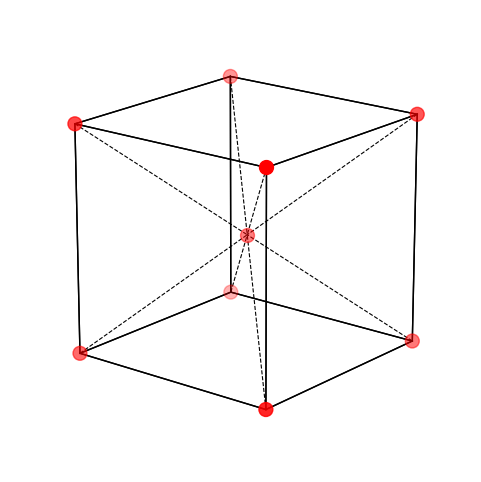
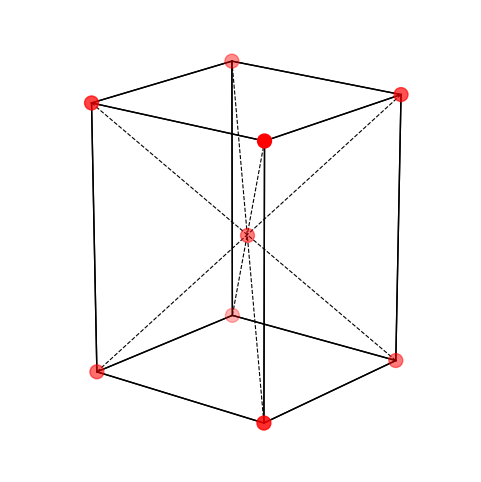
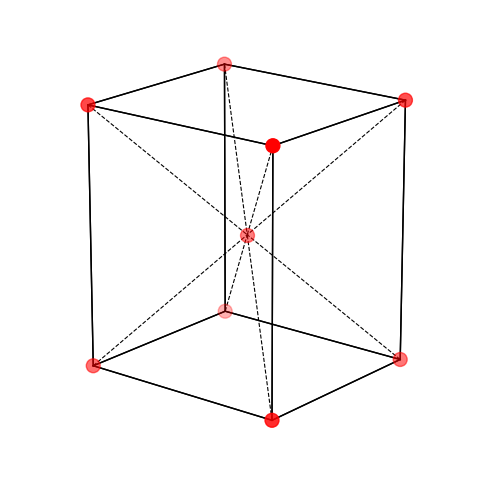
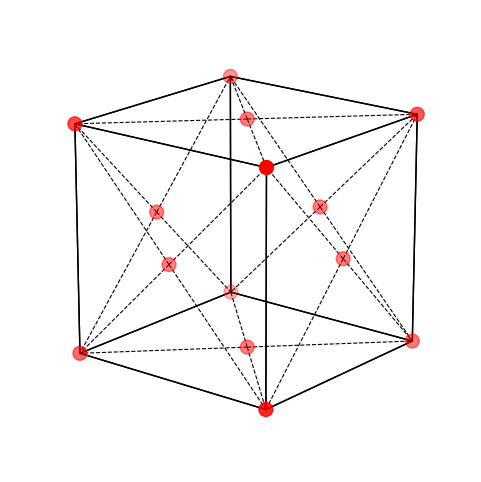
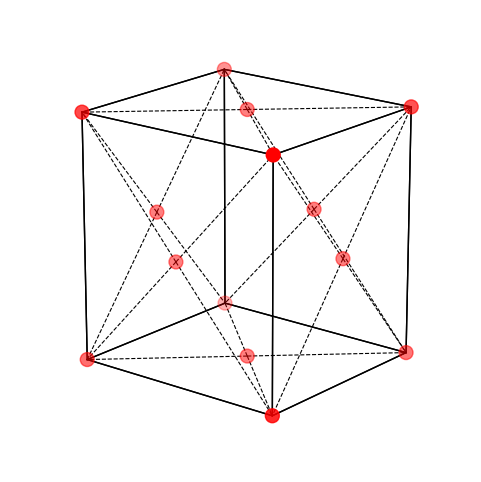
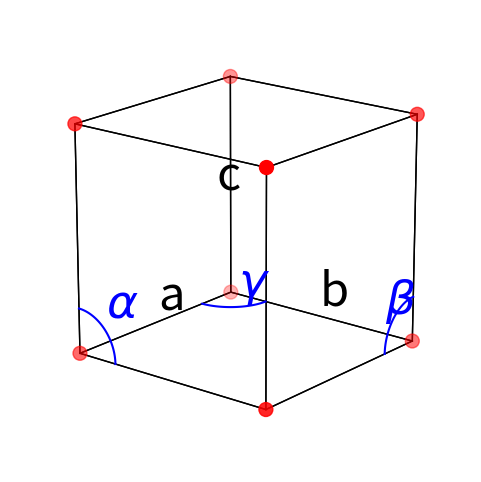
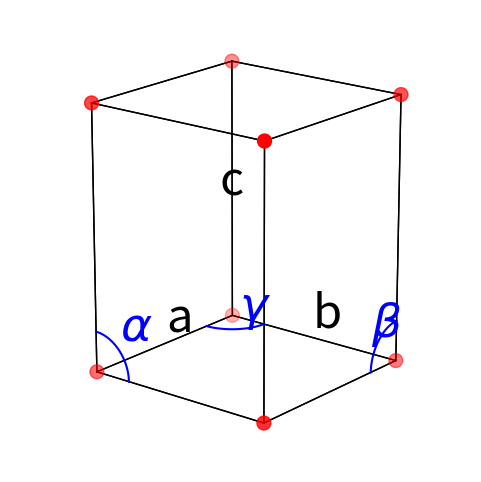
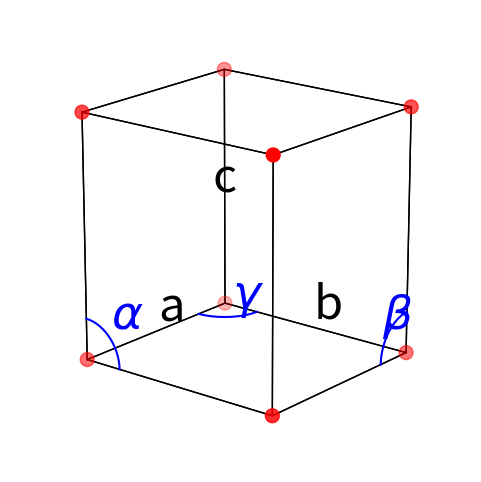
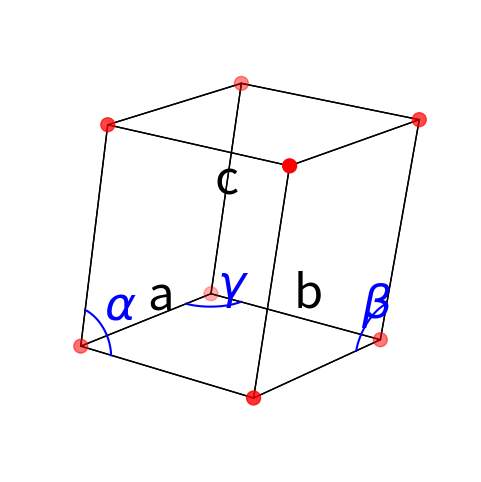
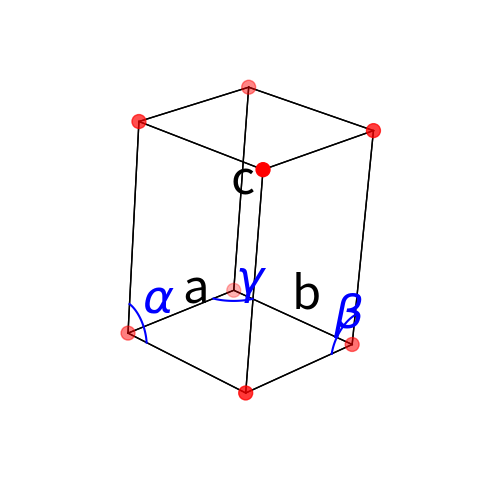
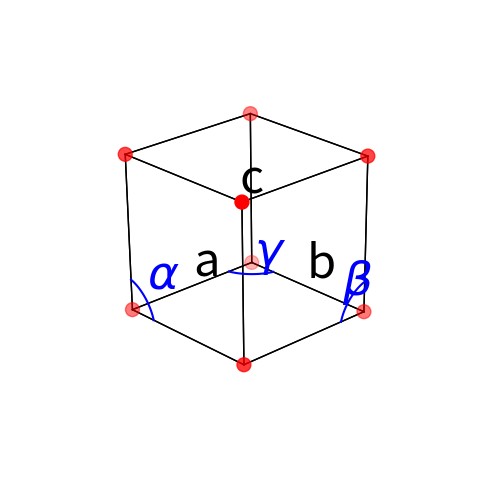
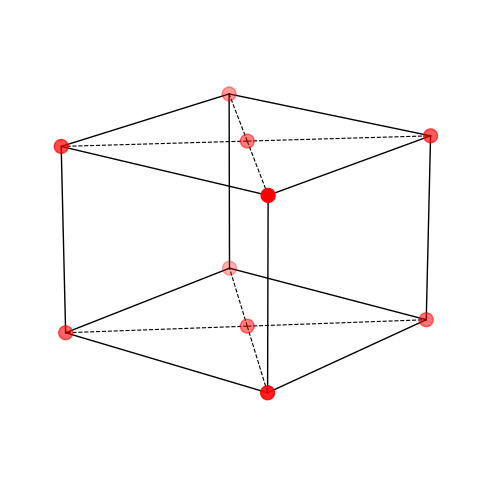

Python code for these plots, in order: (Note: this script raises an exception after producing the figures.)
import numpy as np
import matplotlib.pyplot as plt
from mpl_toolkits.mplot3d import Axes3D

class Lattice_plot:
    def __init__(self, outfile='lattice', type_fig='svg'):
        """
        Initialize the LatticePlot.
        Args:
            outfile (str): Base filename for output files.
            type_fig (str): Vector format ('svg', 'pdf', 'eps', …).
        """
        self.outfile = outfile
        self.type_fig = type_fig

    def save_fig(self, fig, name):
        fig.savefig(
            f"{self.outfile}_{name}.{self.type_fig}",
            format=self.type_fig,
            bbox_inches='tight',     
            transparent=True,        
            pad_inches=0             
        )

    def _init_ax(self):
        fig = plt.figure(figsize=(6, 6))
        ax = fig.add_subplot(111, projection='3d')
        ax.set_axis_off()
        ax.view_init(elev=18, azim=39)
        return fig, ax

    def plot_body_center(self, a=1, b=1, c=1, save_path=None):
        # Define corner atoms
        corners = np.array([
            [0, 0, 0],
            [a, 0, 0],
            [a, b, 0],
            [0, b, 0],
            [0, 0, c],
            [a, 0, c],
            [a, b, c],
            [0, b, c]
        ])

        # Define body center atom
        body_center = np.array([[0.5 * a, 0.5 * b, 0.5 * c]])

        fig, ax = self._init_ax()

        # Plot corner atoms
        ax.scatter(corners[:,0], corners[:,1], corners[:,2], color='red', s=100)
        # Plot body center atom
        ax.scatter(body_center[:,0], body_center[:,1], body_center[:,2], color='red', s=100, alpha=0.5)

        # Draw edges of the cube
        for start in corners:
            for end in corners:
                dif = np.abs(start - end)
                if np.count_nonzero(dif) == 1 and (np.sum(dif) == a or np.sum(dif) == b or np.sum(dif) == c):
                    ax.plot(*zip(start, end), color='black', linewidth=1)

        # Draw dashed lines from corners to center
        for corner in corners:
            ax.plot(*zip(corner, body_center[0]), color='black', linestyle='--', linewidth=0.8)

        # Set axes properties
        ax.set_box_aspect([a,b,c])

        if save_path:
            self.save_fig(fig, save_path)
        plt.show()

    def plot_face_center(self, a=1, b=1, c=1, save_path=None):
        # Define corner atoms
        corners = np.array([
            [0, 0, 0],
            [a, 0, 0],
            [a, b, 0],
            [0, b, 0],
            [0, 0, c],
            [a, 0, c],
            [a, b, c],
            [0, b, c]
        ])

        # Define face-centered atoms
        faces = np.array([
            [0.5 * a, 0.5 * b, 0],
            [0.5 * a, 0.5 * b, c],
            [0.5 * a, 0, 0.5 * c],
            [0.5 * a, b, 0.5 * c],
            [0, 0.5 * b, 0.5 * c],
            [a, 0.5 * b, 0.5 * c]
        ])

        fig, ax = self._init_ax()

        # Plot corner atoms
        ax.scatter(corners[:,0], corners[:,1], corners[:,2], color='red', s=100)
        # Plot face-centered atoms
        ax.scatter(faces[:,0], faces[:,1], faces[:,2], color='red', s=100, alpha=0.5)

        # Draw edges of the cube
        for start in corners:
            for end in corners:
                diff = np.abs(start - end)
                if np.count_nonzero(diff) == 1 and (np.sum(diff) in [a, b, c]):
                    ax.plot(*zip(start, end), color='black', linewidth=1)

        # Define corners of each face
        face_corners = [
            [[0,0,0], [a,0,0], [a,b,0], [0,b,0]],      # bottom face z=0
            [[0,0,c], [a,0,c], [a,b,c], [0,b,c]],      # top face z=c
            [[0,0,0], [a,0,0], [a,0,c], [0,0,c]],      # front face y=0
            [[0,b,0], [a,b,0], [a,b,c], [0,b,c]],      # back face y=b
            [[0,0,0], [0,b,0], [0,b,c], [0,0,c]],      # left face x=0
            [[a,0,0], [a,b,0], [a,b,c], [a,0,c]]       # right face x=a
        ]

        # Draw dashed lines from face center atoms to corners of their face
        for fc_atom, fc_corners in zip(faces, face_corners):
            for corner in fc_corners:
                ax.plot(*zip(fc_atom, corner), color='black', linestyle='--', linewidth=0.8)

        # Set aspect ratio and hide axes
        ax.set_box_aspect([a,b,c])
        if save_path:
            self.save_fig(fig, save_path)
        plt.show()

    def plot_angle_arc(self, ax, u, v, angle, radius, label, center=np.zeros(3), error = [0.1, 0.1,0.1]):
        """
        Draws an arc between vectors u and v starting at `center`.

        Parameters:
        - ax: matplotlib 3D axis
        - u, v: vectors defining the angle plane
        - angle: angle between u and v (in radians)
        - radius: radius of the arc
        - label: text label (e.g., r'$\alpha$')
        - center: 3D coordinates of the arc center (default: [0, 0, 0])
        """
        u_hat = u / np.linalg.norm(u)
        v_hat = v / np.linalg.norm(v)
        n = np.cross(u_hat, v_hat)
        n /= np.linalg.norm(n)
        e1 = u_hat
        e2 = np.cross(n, u_hat)

        theta = np.linspace(0, angle, 100)
        arc = (radius * (np.outer(np.cos(theta), e1) +
                        np.outer(np.sin(theta), e2))) + center

        ax.plot(arc[:, 0], arc[:, 1], arc[:, 2], 'b-', linewidth=1.5)

        mid_theta = angle / 2
        mid_point = radius * (np.cos(mid_theta) * e1 + np.sin(mid_theta) * e2) + center + error
        ax.text(*mid_point, label, color='blue', fontsize=34, fontweight='bold')

    def plot_primitive(self, a=1, b=1, c=1, alpha=90, beta=90, gamma=90, save_path=None):
        alpha = np.radians(alpha)
        beta = np.radians(beta)
        gamma = np.radians(gamma)
        basis_vectors = np.array([
            [a, 0, 0],
            [b * np.cos(gamma), b * np.sin(gamma), 0],
            [c * np.cos(beta), c * (np.cos(alpha) - np.cos(beta) * np.cos(gamma)) / np.sin(gamma),
            c * np.sqrt(1 + 2 * np.cos(alpha) * np.cos(beta) * np.cos(gamma) -
                        np.cos(alpha) ** 2 - np.cos(beta) ** 2 - np.cos(gamma) ** 2) / np.sin(gamma)]
        ])

        corners = []
        for i in [0, 1]:
            for j in [0, 1]:
                for k in [0, 1]:
                    corner = i * basis_vectors[0] + j * basis_vectors[1] + k * basis_vectors[2]
                    corners.append(corner)
        corners = np.array(corners)

        fig, ax = self._init_ax()

        ax.scatter(corners[:, 0], corners[:, 1], corners[:, 2], color='red', s=100)

        edge_vectors = basis_vectors
        for i in range(len(corners)):
            for j in range(len(corners)):
                diff = corners[j] - corners[i]
                for vec in edge_vectors:
                    if np.allclose(diff, vec) or np.allclose(diff, -vec):
                        ax.plot(*zip(corners[i], corners[j]), color='black', linewidth=1)

        ax.text(basis_vectors[0, 0]/2, 0, 0.05, 'a', fontsize=34)
        mid_b = basis_vectors[1]/2
        ax.text(mid_b[0], mid_b[1], 0.05, 'b', fontsize=34)
        mid_c = basis_vectors[2]/2
        ax.text(mid_c[0]+0.1, mid_c[1], mid_c[2], 'c', fontsize=34)

        radius = min(a, b, c) * 0.2
        self.plot_angle_arc(ax, basis_vectors[1], basis_vectors[2], alpha, radius, r'$\alpha$', basis_vectors[0])
        self.plot_angle_arc(ax, basis_vectors[0], basis_vectors[2], beta, radius, r'$\beta$', basis_vectors[1], [0.2, 0.1, 0.1])
        self.plot_angle_arc(ax, basis_vectors[0], basis_vectors[1], gamma, radius, r'$\gamma$')

        # Determine the full box extent in x, y, z 
        x_range = corners[:, 0].max() - corners[:, 0].min()
        y_range = corners[:, 1].max() - corners[:, 1].min()
        z_range = corners[:, 2].max() - corners[:, 2].min()
        ax.set_box_aspect([x_range, y_range, z_range])
        if save_path:
            self.save_fig(fig, save_path)
        plt.show()

    def plot_base_center(self, a=1, b=1, c=1, alpha=90, beta=90, gamma=90, save_path=None):
        alpha = np.radians(alpha)
        beta = np.radians(beta)
        gamma = np.radians(gamma)

        # Lattice basis vectors
        basis_vectors = np.array([
            [a, 0, 0],
            [b * np.cos(gamma), b * np.sin(gamma), 0],
            [
                c * np.cos(beta),
                c * (np.cos(alpha) - np.cos(beta) * np.cos(gamma)) / np.sin(gamma),
                c * np.sqrt(1 + 2*np.cos(alpha)*np.cos(beta)*np.cos(gamma)
                            - np.cos(alpha)**2 - np.cos(beta)**2 - np.cos(gamma)**2) / np.sin(gamma)
            ]
        ])

        # Corner atoms
        corners = []
        for i in [0, 1]:
            for j in [0, 1]:
                for k in [0, 1]:
                    corner = i * basis_vectors[0] + j * basis_vectors[1] + k * basis_vectors[2]
                    corners.append(corner)
        corners = np.array(corners)

        # Base-centered atoms: center of bottom and top faces
        base_atoms = []
        for k in [0, 1]:
            center = 0.5 * (basis_vectors[0] + basis_vectors[1]) + k * basis_vectors[2]
            base_atoms.append(center)
        base_atoms = np.array(base_atoms)

        fig, ax = self._init_ax()

        # Plot corner atoms
        ax.scatter(corners[:,0], corners[:,1], corners[:,2], color='red', s=100)

        # Plot base-centered atoms
        ax.scatter(base_atoms[:,0], base_atoms[:,1], base_atoms[:,2], color='red', s=100, alpha=0.5)

        # Draw edges
        for i in range(len(corners)):
            for j in range(i+1, len(corners)):
                diff = corners[j] - corners[i]
                for vec in basis_vectors:
                    if np.allclose(diff, vec) or np.allclose(diff, -vec):
                        ax.plot(*zip(corners[i], corners[j]), color='black', linewidth=1)

        # Draw dashed lines from base-centered atoms to their respective face corners
        bottom_face_corners = [
            corners[0],
            corners[6],
            corners[4],
            corners[2],
        ]
        top_face_corners = [
            corners[3],
            corners[5],
            corners[7],
            corners[1]
        ]

        for fc_atom, fc_corners in zip(base_atoms, [bottom_face_corners, top_face_corners]):
            for corner in fc_corners:
                ax.plot(*zip(fc_atom, corner), color='black', linestyle='--', linewidth=0.8)

        # Set aspect ratio and view
        x_range = corners[:,0].ptp()
        y_range = corners[:,1].ptp()
        z_range = corners[:,2].ptp()
        ax.set_box_aspect([x_range, y_range, z_range])
        ax.set_axis_off()
        if save_path:
            self.save_fig(fig, save_path)
        plt.show()

    def plot_Hexagonal_Close_Packed(self, c = 1.633, save_path=None):
        # Lattice constants
        a = 1.0
        c = c * a  # ideal HCP

        # Top and bottom layer hexagon positions
        hex_xy = np.array([
            [0, 0],
            [a, 0],
            [0.5*a, np.sqrt(3)/2*a],
            [-0.5*a, np.sqrt(3)/2*a],
            [-a, 0],
            [-0.5*a, -np.sqrt(3)/2*a],
            [0.5*a, -np.sqrt(3)/2*a]
        ])

        # Bottom layer (z=0)
        bottom = np.column_stack((hex_xy, np.zeros(7)))
        # Top layer (z=c)
        top = np.column_stack((hex_xy, c*np.ones(7)))

        # Middle-layer atoms at fractional positions inside triangles
        center_vector = np.array([2/3, 1/3, 0.5])
        center_vector = center_vector[0] * np.array([1, 0, 0]) + center_vector[1] * np.array([-0.5, np.sqrt(3)/2, 0]) + center_vector[2] * np.array([0, 0, c])
        middle = np.array([
            bottom[0] + center_vector,
            bottom[5] + center_vector,
            bottom[4] + center_vector,
        ])

        fig, ax = self._init_ax()

        # Plot bottom and top layers
        ax.scatter(bottom[:,0], bottom[:,1], bottom[:,2], color='red', s=100)
        ax.scatter(top[:,0], top[:,1], top[:,2], color='red', s=100)

        # Plot middle-layer atoms
        ax.scatter(middle[:,0], middle[:,1], middle[:,2], color='red', s=100, alpha=0.5)

        # Connect vertical edges
        for i in range(7):
            ax.plot(*zip(bottom[i], top[i]), color='black', linewidth=1)

        # Connect hexagon edges (bottom and top)
        bottom_c = bottom[0]
        top_c = top[0]
        for i in range(6):
            ax.plot(*zip(bottom_c, bottom[(i+1)]), color='black', linewidth=1)
            ax.plot(*zip(top_c, top[(i+1)]), color='black', linewidth=1)

        bottom = bottom[1:]
        top = top[1:]
        for i in range(6):
            ax.plot(*zip(bottom[i], bottom[(i+1)%6]), color='black', linewidth=1)
            ax.plot(*zip(top[i], top[(i+1)%6]), color='black', linewidth=1)

        # Connect middle edges
        for i in range(3):
            ax.plot(*zip(middle[i], middle[(i+1)%3]), color='black', linewidth=1)

        # Axes and view
        # Aspect ratio based on data range
        all_points = np.vstack((bottom, top, middle))
        ranges = all_points.max(axis=0) - all_points.min(axis=0)
        ax.set_box_aspect(ranges)
        if save_path:
            self.save_fig(fig, save_path)
        plt.show()

    def BCC(self): # Body-Centered Cubic
        self.plot_body_center(a=1, b=1, c=1, save_path='BCC')

    def BCT(self, c = 1.5):  # Body-Centered Tetragonal
        self.plot_body_center(c = c, save_path= "BCT")

    def BCO(self, a = 1.1, b =1.2, c= 1.3): # Body-Centered Orthorhombic
        self.plot_body_center(a, b, c, save_path= 'BCO')

    def FCC(self):  # Face-Centered Cubic
        self.plot_face_center(a=1, b=1, c=1, save_path= "FCC")

    def FCO(self, a=1.1, b=1.2, c=1.3):
        # Validate lattice type
        equal_count = sum([a == b, a == c, b == c])
        if equal_count == 1:
            raise ValueError(
                "Not a face-centered lattice: must be either FCC (a=b=c) or FCO (a≠b≠c)"
            )
        if equal_count == 3:
            self.FCC()
        else:
            self.plot_face_center(a, b, c, save_path= "FCO")

    def SC(self):  # Simple Cubic
        self.plot_primitive(a=1, b=1, c=1, save_path="SC")

    def ST(self, c=1.5):  # Simple Tetragonal
        if c == 1:
            print("It's actually Simple Cubic")
            self.SC()
        else:
            self.plot_primitive(a=1, b=1, c=c, save_path=f"ST")

    def SO(self, a=1.1, b=1.2, c=1.3):  # Simple Orthorhombic
        equal_count = sum([a == b, a == c, b == c])
        if equal_count >= 2:
            print("It's actually Simple Cubic")
            self.SC()
        elif equal_count == 1:
            print("It's actually Simple Tetragonal")
            name = f"ST"
            self.plot_primitive(a=a, b=b, c=c, save_path=name)
        else:
            name = f"SO"
            self.plot_primitive(a=a, b=b, c=c, save_path=name)

    def SM(self, a=1.1, b=1.2, c=1.3, alpha_deg=100):  # Simple Monoclinic
        self.plot_primitive(a=a, b=b, c=c, alpha=alpha_deg, beta=90, gamma=90, save_path=f"SM")

    def TRI(self, lengths=[1, 2, 3], angles=[80, 85, 75]):  # Triclinic
        a, b, c = lengths
        alpha, beta, gamma = angles
        self.plot_primitive(a=a, b=b, c=c, alpha=alpha, beta=beta, gamma=gamma,save_path=f"TRI")

    def RHL(self, alpha_deg=75):  # Rhombohedral (Trigonal)
        self.plot_primitive(a=1, b=1, c=1, alpha=alpha_deg, beta=alpha_deg, gamma=alpha_deg, save_path=f"RHL")

    def ABO(self, a=1.1, b=1.2, c=1.3):  # Base-Centered Orthorhombic
        self.plot_base_center(a=a, b=b, c=c, save_path=f"ABO")

    def BCM(self, a=1.1, b=1.2, c=1.3, alpha_deg=100):  # Base-Centered Monoclinic
        # Monoclinic: only alpha != 90°
        self.plot_base_center(a=a, b=b, c=c, alpha=alpha_deg, beta=90, gamma=90, save_path=f"BCM")

    def HCP(self, c=1.633):  # Hexagonal Close Packed
        self.plot_Hexagonal_Close_Packed(c=c, save_path=f"HCP")

if __name__ == "__main__":
    lp = Lattice_plot(outfile="lattice_plot", type_fig="svg")

    print("Testing Body-Centered Cubic...")
    lp.BCC()

    print("Testing Body-Centered Tetragonal...")
    lp.BCT(c=1.3)

    print("Testing Body-Centered Orthorhombic...")
    lp.BCO(a=1, b=1.1, c=1.3)

    print("Testing Face-Centered Cubic...")
    lp.FCC()

    print("Testing Face-Centered Orthorhombic...")
    lp.FCO(a=1.1, b=1.2, c=1.3)

    print("Testing Simple Cubic...")
    lp.SC()

    print("Testing Simple Tetragonal...")
    lp.ST(c=1.3)

    print("Testing Simple Orthorhombic...")
    lp.SO(a=1.1, b=1.2, c=1.3)

    print("Testing Simple Monoclinic...")
    lp.SM(a=1.1, b=1.2, c=1.3, alpha_deg=80)

    print("Testing Triclinic...")
    lp.TRI(lengths=[1, 1.2, 1.4], angles=[80, 85, 75])

    print("Testing Rhombohedral...")
    lp.RHL(alpha_deg=75)

    print("Testing Base-Centered Orthorhombic...")
    lp.ABO(a=1.1, b=1.2, c=1.3)

    print("Testing Base-Centered Monoclinic...")
    lp.BCM(a=1.1, b=1.2, c=1.3, alpha_deg=100)

    print("Testing Hexagonal Close Packed...")
    lp.HCP(c=1.633)

    print("All lattice types tested.")

